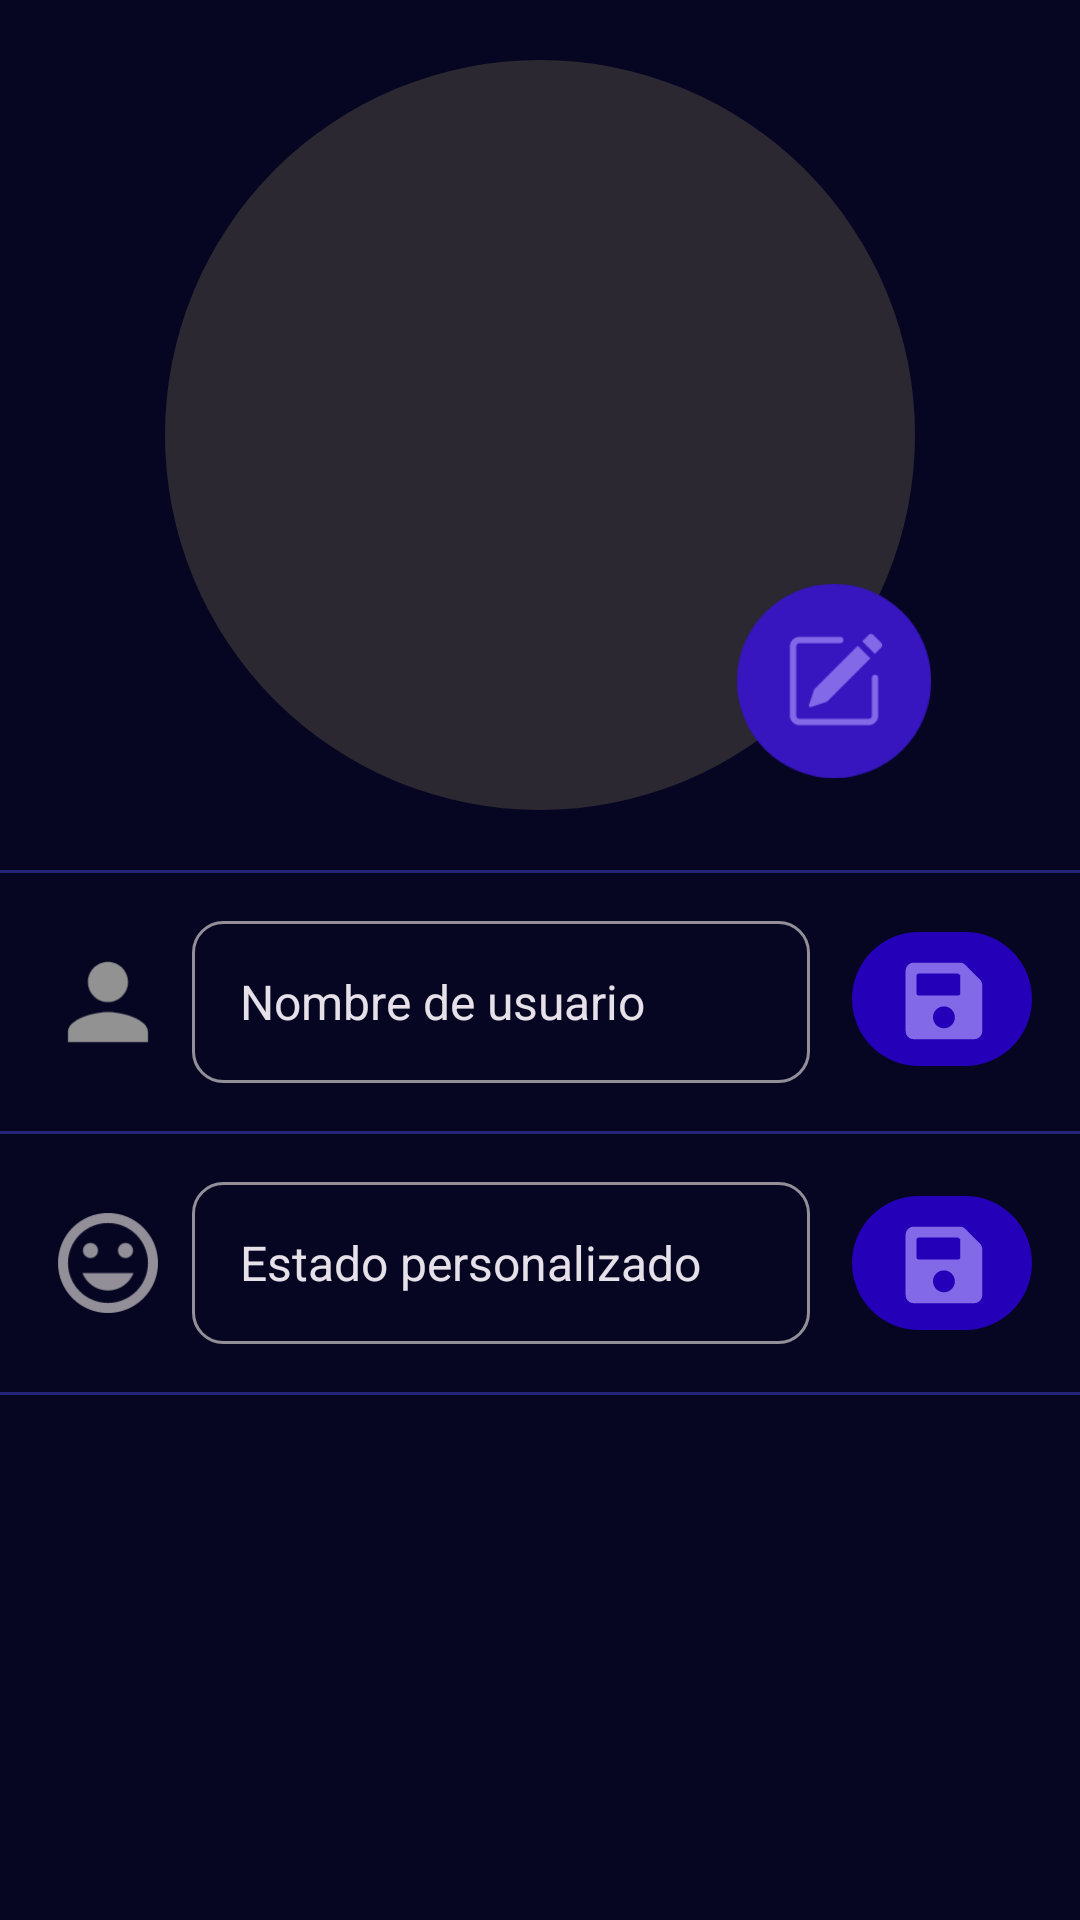

Produce the Android XML layout that renders to this screen, including the resource entries it uses.
<!-- AndroidManifest.xml: application theme Theme.IOT_ProyectoIndividual -->
<!-- res/layout/fragment_perfil.xml -->
<?xml version="1.0" encoding="utf-8"?>
<ScrollView xmlns:android="http://schemas.android.com/apk/res/android"
    xmlns:tools="http://schemas.android.com/tools"
    android:layout_width="match_parent"
    android:layout_height="match_parent"
    xmlns:app="http://schemas.android.com/apk/res-auto"
    tools:context=".cliente.PerfilFragment"
    android:orientation="vertical"
    android:scrollbars="none">

    <LinearLayout
        android:layout_width="match_parent"
        android:layout_height="wrap_content"
        android:orientation="vertical"
        android:gravity="center_horizontal"
        android:paddingBottom="24dp">

        <RelativeLayout
            android:layout_width="match_parent"
            android:layout_height="wrap_content"
            android:paddingBottom="20dp"
            >

            <com.google.android.material.imageview.ShapeableImageView
                android:id="@+id/imagenPerfil"
                android:layout_width="250dp"
                android:layout_height="250dp"
                android:layout_centerInParent="true"
                android:layout_marginTop="20dp"
                android:scaleType="fitXY"
                android:src="@color/textFondo"
                app:shapeAppearanceOverlay="@style/ShapeAppearanceOverlay.circleImageView" />

            <ImageView
                android:id="@+id/editarImagen"
                android:layout_alignRight="@id/imagenPerfil"
                android:layout_marginTop="200dp"
                android:layout_width="wrap_content"
                android:layout_height="wrap_content"
                android:src="@drawable/ic_edit"
                android:scaleX="1.2"
                android:scaleY="1.2"/>
        </RelativeLayout>

        <View
            android:layout_width="match_parent"
            android:layout_height="1dp"
            android:background="#242478"/>

        <RelativeLayout
            android:paddingVertical="16dp"
            android:layout_width="match_parent"
            android:layout_height="wrap_content"
            android:layout_marginHorizontal="16dp"
            >
            <ImageView
                android:id="@+id/imageName"
                android:layout_width="40dp"
                android:layout_height="40dp"
                android:src="@drawable/ic_baseline_person_24"
                android:layout_centerVertical="true"
                android:layout_marginRight="8dp"
                />
            <EditText
                android:id="@+id/edNombre"
                android:layout_toEndOf="@id/imageName"
                android:layout_toStartOf="@+id/guardarNombre"
                android:layout_centerVertical="true"
                android:layout_marginEnd="14dp"
                android:layout_width="232dp"
                android:layout_height="54dp"
                android:text="Nombre de usuario"
                android:background="@drawable/custom_input_perfil"
                android:paddingStart="16dp"
                android:textSize="16sp"
                android:maxLines="1"
                android:inputType="text"
                />

            <ImageView
                android:id="@+id/guardarNombre"
                android:layout_width="60dp"
                android:layout_height="52dp"
                android:layout_alignParentRight="true"
                android:layout_marginRight="0dp"
                android:src="@drawable/ic_save" />


        </RelativeLayout>
        <View
            android:layout_width="match_parent"
            android:layout_height="1dp"
            android:background="#242478"/>

        <RelativeLayout
            android:paddingVertical="16dp"
            android:layout_width="match_parent"
            android:layout_height="wrap_content"
            android:layout_marginHorizontal="16dp"
            >
            <ImageView
                android:id="@+id/imageEstado"
                android:layout_width="40dp"
                android:layout_height="40dp"
                android:src="@drawable/ic_baseline_tag_faces_27"
                android:layout_centerVertical="true"
                android:layout_marginRight="8dp"
                />
            <EditText
                android:layout_toEndOf="@id/imageEstado"
                android:layout_toStartOf="@+id/guardarEstado"
                android:layout_marginEnd="14dp"
                android:id="@+id/edEstado"
                android:layout_centerVertical="true"
                android:layout_width="232dp"
                android:layout_height="54dp"
                android:text="Estado personalizado"
                android:background="@drawable/custom_input_perfil"
                android:paddingStart="16dp"
                android:textSize="16sp"
                android:maxLines="1"
                android:inputType="text"
                />
            <ImageView
                android:id="@+id/guardarEstado"
                android:layout_alignParentRight="true"
                android:layout_centerVertical="true"
                android:layout_width="60dp"
                android:layout_height="52dp"
                android:src="@drawable/ic_save"
                />
        </RelativeLayout>
        <View
            android:layout_width="match_parent"
            android:layout_height="1dp"
            android:background="#242478"/>


    </LinearLayout>





</ScrollView>
<!-- resources referenced by this layout -->
<resources>
  <color name="textFondo">#2b2831</color>
  <!-- drawable ic_baseline_person_24 (drawable) -->
  <vector android:height="27dp" android:tint="#929292"
      android:viewportHeight="24" android:viewportWidth="24"
      android:width="27dp" xmlns:android="http://schemas.android.com/apk/res/android">
      <path android:fillColor="@android:color/white" android:pathData="M12,12c2.21,0 4,-1.79 4,-4s-1.79,-4 -4,-4 -4,1.79 -4,4 1.79,4 4,4zM12,14c-2.67,0 -8,1.34 -8,4v2h16v-2c0,-2.66 -5.33,-4 -8,-4z"/>
  </vector>
  <!-- drawable ic_baseline_tag_faces_27 (drawable) -->
  <vector android:height="27dp" android:tint="#938F99"
      android:viewportHeight="24" android:viewportWidth="24"
      android:width="27dp" xmlns:android="http://schemas.android.com/apk/res/android">
      <path android:fillColor="@android:color/white" android:pathData="M11.99,2C6.47,2 2,6.48 2,12s4.47,10 9.99,10C17.52,22 22,17.52 22,12S17.52,2 11.99,2zM12,20c-4.42,0 -8,-3.58 -8,-8s3.58,-8 8,-8 8,3.58 8,8 -3.58,8 -8,8zM15.5,11c0.83,0 1.5,-0.67 1.5,-1.5S16.33,8 15.5,8 14,8.67 14,9.5s0.67,1.5 1.5,1.5zM8.5,11c0.83,0 1.5,-0.67 1.5,-1.5S9.33,8 8.5,8 7,8.67 7,9.5 7.67,11 8.5,11zM12,17.5c2.33,0 4.31,-1.46 5.11,-3.5L6.89,14c0.8,2.04 2.78,3.5 5.11,3.5z"/>
  </vector>
  <style name="ShapeAppearanceOverlay.circleImageView" parent="">
          <item name="cornerFamily">rounded</item>
          <item name="cornerSize">50%</item>
      </style>
  <color name="md_theme_dark_primary">#2b2831</color>
  <color name="md_theme_dark_onPrimary">#242478</color>
  <color name="md_theme_dark_primaryContainer">#3C3D8F</color>
  <color name="md_theme_dark_onPrimaryContainer">#E1DFFF</color>
  <color name="md_theme_dark_secondary">#C3C0FF</color>
  <color name="md_theme_dark_onSecondary">#2000A4</color>
  <color name="md_theme_dark_secondaryContainer">#3725C6</color>
  <color name="md_theme_dark_onSecondaryContainer">#E3DFFF</color>
  <color name="md_theme_dark_tertiary">#D0BCFF</color>
  <color name="md_theme_dark_onTertiary">#391E72</color>
  <color name="md_theme_dark_tertiaryContainer">#50378A</color>
  <color name="md_theme_dark_onTertiaryContainer">#E9DDFF</color>
  <color name="md_theme_dark_error">#FFB4AB</color>
  <color name="md_theme_dark_errorContainer">#93000A</color>
  <color name="md_theme_dark_onError">#690005</color>
  <color name="md_theme_dark_onErrorContainer">#FFDAD6</color>
  <color name="md_theme_dark_onBackground">#E5E1E6</color>
  <color name="md_theme_dark_surface">#1C1B1F</color>
  <color name="md_theme_dark_onSurface">#E5E1E6</color>
  <color name="md_theme_dark_surfaceVariant">#47464F</color>
  <color name="md_theme_dark_onSurfaceVariant">#C8C5D0</color>
  <color name="md_theme_dark_outline">#918F9A</color>
  <color name="md_theme_dark_inverseOnSurface">#1C1B1F</color>
  <color name="md_theme_dark_inverseSurface">#E5E1E6</color>
  <color name="md_theme_dark_inversePrimary">#5455A9</color>
  <style name="ThemeOverlay.App.MaterialAlertDialog" parent="ThemeOverlay.Material3.MaterialAlertDialog">
          <item name="colorSurface">#151544</item>
          <item name="buttonBarPositiveButtonStyle">@style/Widget.App.Button</item>
          <item name="buttonBarNegativeButtonStyle">@style/Widget.App.Button</item>
          <item name="buttonBarNeutralButtonStyle">@style/Widget.App.Button</item>
      </style>
  <style name="Widget.App.Button" parent="Widget.Material3.Button.TextButton.Dialog">
          <item name="android:textColor">#8A96FF</item>
      </style>
</resources>
